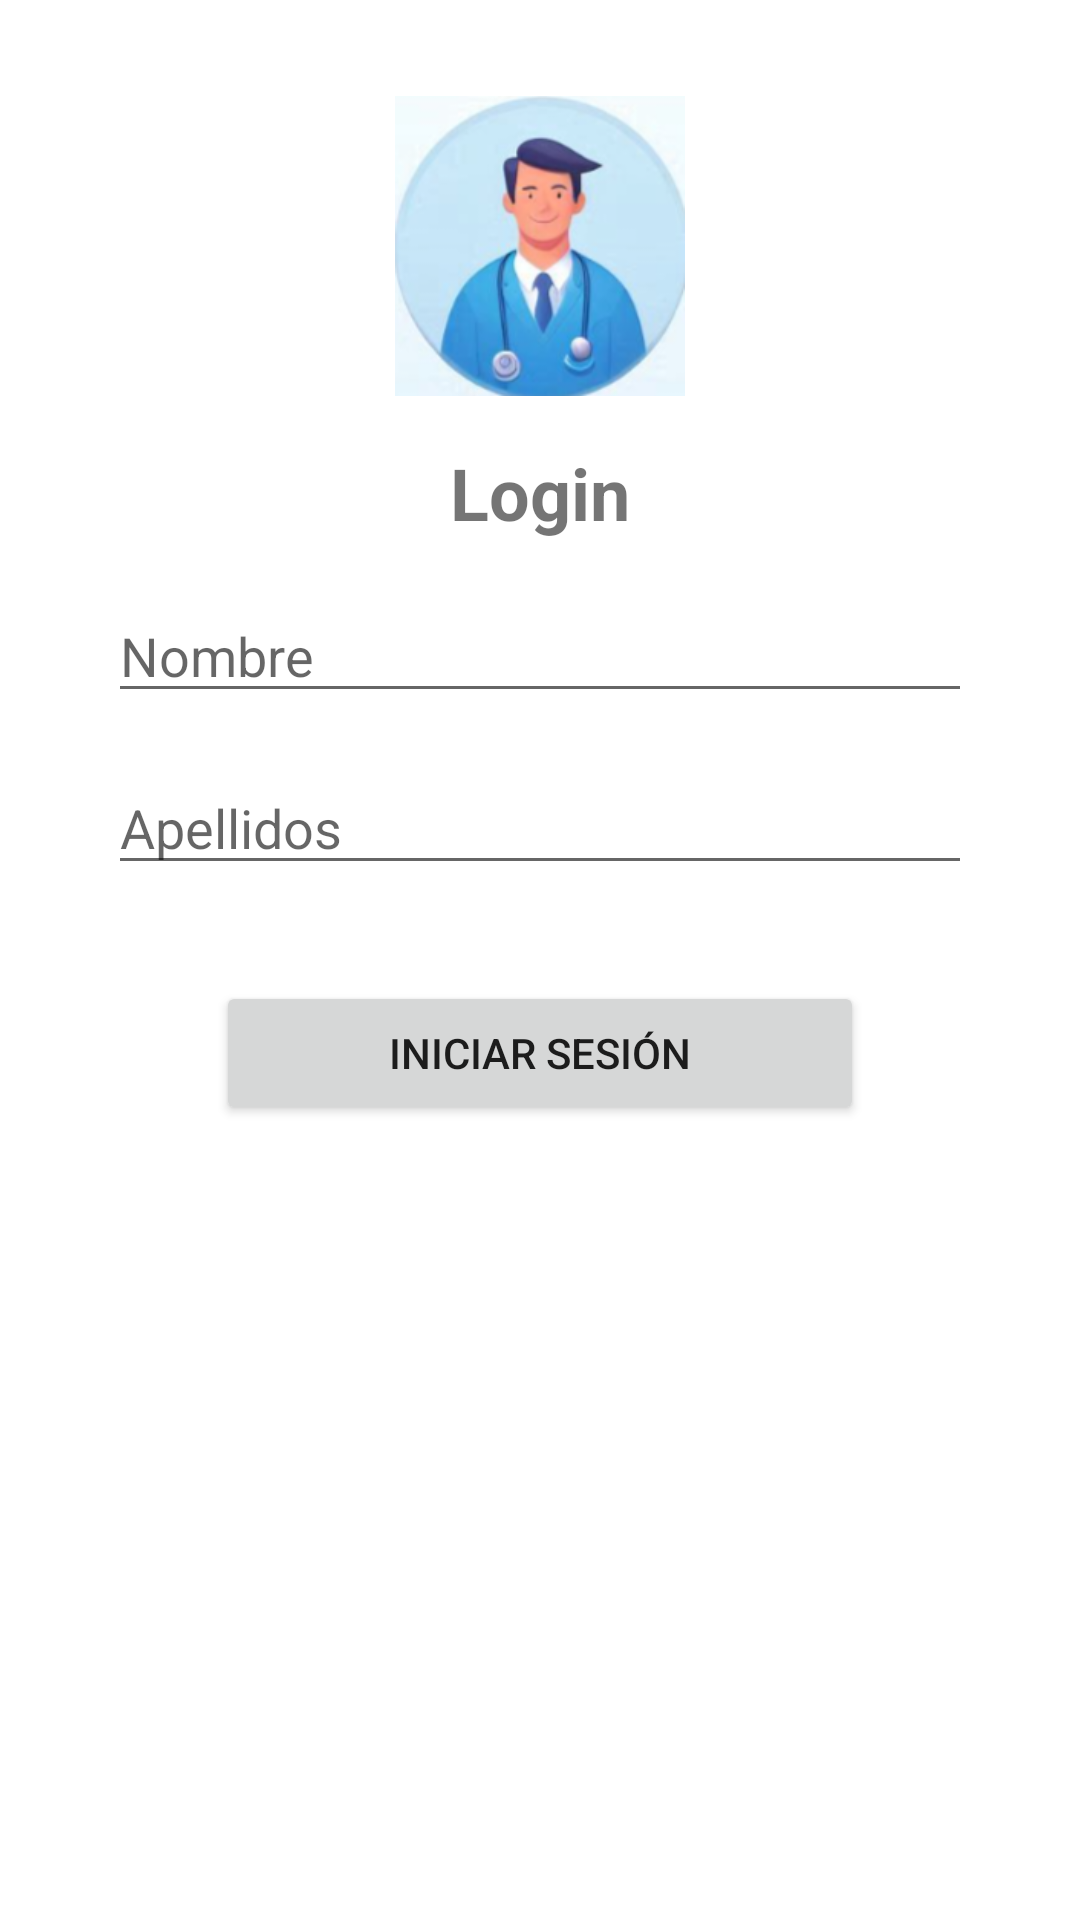

Write the Android layout XML for this screen, with the resource values it uses.
<!-- AndroidManifest.xml: application theme Theme.BryanCRUD -->
<!-- res/layout/activity_login.xml -->
<?xml version="1.0" encoding="utf-8"?>
<androidx.constraintlayout.widget.ConstraintLayout xmlns:android="http://schemas.android.com/apk/res/android"
    xmlns:app="http://schemas.android.com/apk/res-auto"
    xmlns:tools="http://schemas.android.com/tools"
    android:id="@+id/Login"
    android:layout_width="match_parent"
    android:layout_height="match_parent"
    tools:context=".Login">

    <ImageView
        android:id="@+id/profileImage"
        android:layout_width="100dp"
        android:layout_height="100dp"
        android:layout_marginTop="32dp"
        android:src="@drawable/login"
        app:layout_constraintEnd_toEndOf="parent"
        app:layout_constraintHorizontal_bias="0.5"
        app:layout_constraintStart_toStartOf="parent"
        app:layout_constraintTop_toTopOf="parent" />

    <TextView
        android:id="@+id/loginTitle"
        android:layout_width="wrap_content"
        android:layout_height="wrap_content"
        android:layout_marginTop="16dp"
        android:text="Login"
        android:textSize="24sp"
        android:textStyle="bold"
        app:layout_constraintEnd_toEndOf="parent"
        app:layout_constraintHorizontal_bias="0.5"
        app:layout_constraintStart_toStartOf="parent"
        app:layout_constraintTop_toBottomOf="@id/profileImage" />

    <EditText
        android:id="@+id/txtNombre"
        android:layout_width="0dp"
        android:layout_height="wrap_content"
        android:layout_marginTop="16dp"
        android:hint="Nombre"
        android:inputType="text"
        app:layout_constraintEnd_toEndOf="parent"
        app:layout_constraintStart_toStartOf="parent"
        app:layout_constraintTop_toBottomOf="@id/loginTitle"
        app:layout_constraintWidth_percent="0.8" />

    <EditText
        android:id="@+id/txtApellidos"
        android:layout_width="0dp"
        android:layout_height="wrap_content"
        android:layout_marginTop="16dp"
        android:hint="Apellidos"
        android:inputType="text"
        app:layout_constraintEnd_toEndOf="parent"
        app:layout_constraintStart_toStartOf="parent"
        app:layout_constraintTop_toBottomOf="@id/txtNombre"
        app:layout_constraintWidth_percent="0.8" />

    <Button
        android:id="@+id/btnIniciarSesion"
        android:layout_width="0dp"
        android:layout_height="wrap_content"
        android:layout_marginTop="32dp"
        android:text="Iniciar Sesión"
        app:layout_constraintEnd_toEndOf="parent"
        app:layout_constraintStart_toStartOf="parent"
        app:layout_constraintTop_toBottomOf="@id/txtApellidos"
        app:layout_constraintWidth_percent="0.6" />

    <LinearLayout
        android:id="@+id/starsRow"
        android:layout_width="177dp"
        android:layout_height="65dp"
        android:orientation="horizontal"
        app:layout_constraintBottom_toBottomOf="parent"
        app:layout_constraintEnd_toEndOf="parent"
        app:layout_constraintStart_toStartOf="parent"
        app:layout_constraintTop_toBottomOf="@id/btnIniciarSesion"
        app:layout_constraintVertical_bias="0.2">

        <ImageView
            android:id="@+id/star1"
            android:layout_width="45dp"
            android:layout_height="match_parent"
            android:src="@drawable/stars" />

        <ImageView
            android:id="@+id/star2"
            android:layout_width="55dp"
            android:layout_height="match_parent"
            android:layout_marginStart="8dp"
            android:src="@drawable/stars" />

        <ImageView
            android:id="@+id/star3"
            android:layout_width="55dp"
            android:layout_height="match_parent"
            android:layout_marginStart="8dp"
            android:src="@drawable/stars" />
    </LinearLayout>

</androidx.constraintlayout.widget.ConstraintLayout>
<!-- resources referenced by this layout -->
<resources>
  <!-- drawable login: png bitmap (drawable, 51032 bytes) -->
  <style name="Theme.BryanCRUD" parent="Theme.MaterialComponents.DayNight.DarkActionBar">
          
          <item name="colorPrimary">@color/purple_500</item>
          <item name="colorPrimaryVariant">@color/purple_700</item>
          <item name="colorOnPrimary">@color/white</item>
          
          <item name="colorSecondary">@color/teal_200</item>
          <item name="colorSecondaryVariant">@color/teal_700</item>
          <item name="colorOnSecondary">@color/black</item>
          
          <item name="android:statusBarColor">?attr/colorPrimaryVariant</item>
          
      </style>
  <!-- not gathered from this repository: default colours our renderer supplied (Android Studio template values) -->
  <color name="purple_500">#FF6200EE</color>
  <color name="purple_700">#FF3700B3</color>
  <color name="teal_200">#FF03DAC5</color>
  <color name="teal_700">#FF018786</color>
  <color name="black">#FF000000</color>
  <color name="white">#FFFFFFFF</color>
</resources>
